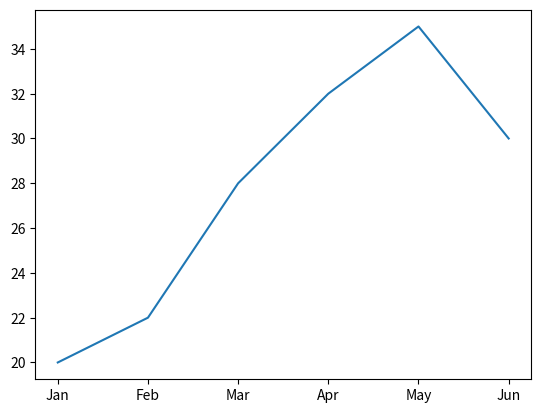

Write Python code to recreate this figure.
'''Q18. Write a Python program to draw a line graph showing monthly
temperatures. give me word file with program anser with output'''
import matplotlib.pyplot as plt
months = ['Jan', 'Feb', 'Mar', 'Apr', 'May', 'Jun']
temp = [20,22,28,32,35,30]
plt.plot(months, temp)
plt.show()